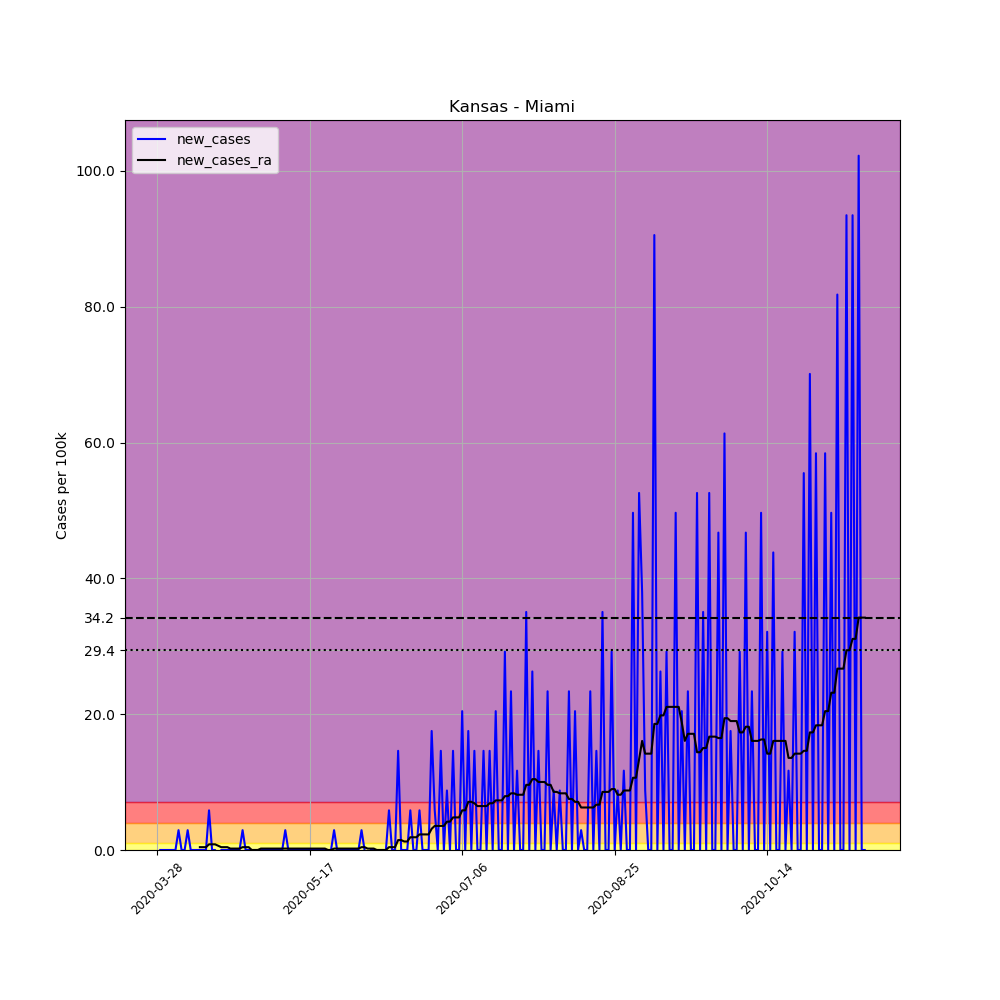

The table this chart was drawn from, first rows:
, date, county, state, fips, cases, deaths, COUNTY, STNAME, CTYNAME, POPESTIMATE2019, per_100k, new_cases, new_cases_ra
430272, 2020-03-28, Miami, Kansas, 20121, 1, 0, 121, Kansas, Miami, 34237, 2.921, , 
430273, 2020-03-29, Miami, Kansas, 20121, 1, 0, 121, Kansas, Miami, 34237, 2.921, 0.0, 
430274, 2020-03-30, Miami, Kansas, 20121, 1, 0, 121, Kansas, Miami, 34237, 2.921, 0.0, 
430275, 2020-03-31, Miami, Kansas, 20121, 1, 0, 121, Kansas, Miami, 34237, 2.921, 0.0, 
430276, 2020-04-01, Miami, Kansas, 20121, 1, 0, 121, Kansas, Miami, 34237, 2.921, 0.0, 
430277, 2020-04-02, Miami, Kansas, 20121, 1, 0, 121, Kansas, Miami, 34237, 2.921, 0.0, 
430278, 2020-04-03, Miami, Kansas, 20121, 1, 0, 121, Kansas, Miami, 34237, 2.921, 0.0, 
430279, 2020-04-04, Miami, Kansas, 20121, 2, 0, 121, Kansas, Miami, 34237, 5.842, 2.921, 
430280, 2020-04-05, Miami, Kansas, 20121, 2, 0, 121, Kansas, Miami, 34237, 5.842, 0.0, 
430281, 2020-04-06, Miami, Kansas, 20121, 2, 0, 121, Kansas, Miami, 34237, 5.842, 0.0, 
430282, 2020-04-07, Miami, Kansas, 20121, 3, 0, 121, Kansas, Miami, 34237, 8.762, 2.921, 
430283, 2020-04-08, Miami, Kansas, 20121, 3, 0, 121, Kansas, Miami, 34237, 8.762, 0.0, 
430284, 2020-04-09, Miami, Kansas, 20121, 3, 0, 121, Kansas, Miami, 34237, 8.762, 0.0, 
430285, 2020-04-10, Miami, Kansas, 20121, 3, 0, 121, Kansas, Miami, 34237, 8.762, 0.0, 
430286, 2020-04-11, Miami, Kansas, 20121, 3, 0, 121, Kansas, Miami, 34237, 8.762, 0.0, 0.4173
430287, 2020-04-12, Miami, Kansas, 20121, 3, 0, 121, Kansas, Miami, 34237, 8.762, 0.0, 0.4173
430288, 2020-04-13, Miami, Kansas, 20121, 3, 0, 121, Kansas, Miami, 34237, 8.762, 0.0, 0.4173
430289, 2020-04-14, Miami, Kansas, 20121, 5, 0, 121, Kansas, Miami, 34237, 14.6, 5.842, 0.8345
430290, 2020-04-15, Miami, Kansas, 20121, 5, 0, 121, Kansas, Miami, 34237, 14.6, 0.0, 0.8345
430291, 2020-04-16, Miami, Kansas, 20121, 5, 0, 121, Kansas, Miami, 34237, 14.6, 0.0, 0.8345
430292, 2020-04-17, Miami, Kansas, 20121, 4, 0, 121, Kansas, Miami, 34237, 11.68, -2.921, 0.6259
430293, 2020-04-18, Miami, Kansas, 20121, 4, 0, 121, Kansas, Miami, 34237, 11.68, 0.0, 0.4173
430294, 2020-04-19, Miami, Kansas, 20121, 4, 0, 121, Kansas, Miami, 34237, 11.68, 0.0, 0.4173
430295, 2020-04-20, Miami, Kansas, 20121, 4, 0, 121, Kansas, Miami, 34237, 11.68, 0.0, 0.4173
430296, 2020-04-21, Miami, Kansas, 20121, 4, 0, 121, Kansas, Miami, 34237, 11.68, 0.0, 0.2086
430297, 2020-04-22, Miami, Kansas, 20121, 4, 0, 121, Kansas, Miami, 34237, 11.68, 0.0, 0.2086
430298, 2020-04-23, Miami, Kansas, 20121, 4, 0, 121, Kansas, Miami, 34237, 11.68, 0.0, 0.2086
430299, 2020-04-24, Miami, Kansas, 20121, 4, 0, 121, Kansas, Miami, 34237, 11.68, 0.0, 0.2086
430300, 2020-04-25, Miami, Kansas, 20121, 5, 0, 121, Kansas, Miami, 34237, 14.6, 2.921, 0.4173
430301, 2020-04-26, Miami, Kansas, 20121, 5, 0, 121, Kansas, Miami, 34237, 14.6, 0.0, 0.4173
430302, 2020-04-27, Miami, Kansas, 20121, 5, 0, 121, Kansas, Miami, 34237, 14.6, 0.0, 0.4173
430303, 2020-04-28, Miami, Kansas, 20121, 5, 0, 121, Kansas, Miami, 34237, 14.6, 0.0, 0.0
430304, 2020-04-29, Miami, Kansas, 20121, 5, 0, 121, Kansas, Miami, 34237, 14.6, 0.0, 0.0
430305, 2020-04-30, Miami, Kansas, 20121, 5, 0, 121, Kansas, Miami, 34237, 14.6, 0.0, 0.0
430306, 2020-05-01, Miami, Kansas, 20121, 5, 0, 121, Kansas, Miami, 34237, 14.6, 0.0, 0.2086
430307, 2020-05-02, Miami, Kansas, 20121, 5, 0, 121, Kansas, Miami, 34237, 14.6, 0.0, 0.2086
430308, 2020-05-03, Miami, Kansas, 20121, 5, 0, 121, Kansas, Miami, 34237, 14.6, 0.0, 0.2086
430309, 2020-05-04, Miami, Kansas, 20121, 5, 0, 121, Kansas, Miami, 34237, 14.6, 0.0, 0.2086
430310, 2020-05-05, Miami, Kansas, 20121, 5, 0, 121, Kansas, Miami, 34237, 14.6, 0.0, 0.2086
430311, 2020-05-06, Miami, Kansas, 20121, 5, 0, 121, Kansas, Miami, 34237, 14.6, 0.0, 0.2086
430312, 2020-05-07, Miami, Kansas, 20121, 5, 0, 121, Kansas, Miami, 34237, 14.6, 0.0, 0.2086
430313, 2020-05-08, Miami, Kansas, 20121, 5, 0, 121, Kansas, Miami, 34237, 14.6, 0.0, 0.2086
430314, 2020-05-09, Miami, Kansas, 20121, 6, 0, 121, Kansas, Miami, 34237, 17.52, 2.921, 0.2086
430315, 2020-05-10, Miami, Kansas, 20121, 6, 0, 121, Kansas, Miami, 34237, 17.52, 0.0, 0.2086
430316, 2020-05-11, Miami, Kansas, 20121, 6, 0, 121, Kansas, Miami, 34237, 17.52, 0.0, 0.2086
430317, 2020-05-12, Miami, Kansas, 20121, 6, 0, 121, Kansas, Miami, 34237, 17.52, 0.0, 0.2086
430318, 2020-05-13, Miami, Kansas, 20121, 6, 0, 121, Kansas, Miami, 34237, 17.52, 0.0, 0.2086
430319, 2020-05-14, Miami, Kansas, 20121, 6, 0, 121, Kansas, Miami, 34237, 17.52, 0.0, 0.2086
430320, 2020-05-15, Miami, Kansas, 20121, 6, 0, 121, Kansas, Miami, 34237, 17.52, 0.0, 0.2086
430321, 2020-05-16, Miami, Kansas, 20121, 6, 0, 121, Kansas, Miami, 34237, 17.52, 0.0, 0.2086
430322, 2020-05-17, Miami, Kansas, 20121, 6, 0, 121, Kansas, Miami, 34237, 17.52, 0.0, 0.2086
430323, 2020-05-18, Miami, Kansas, 20121, 6, 0, 121, Kansas, Miami, 34237, 17.52, 0.0, 0.2086
430324, 2020-05-19, Miami, Kansas, 20121, 6, 0, 121, Kansas, Miami, 34237, 17.52, 0.0, 0.2086
430325, 2020-05-20, Miami, Kansas, 20121, 6, 0, 121, Kansas, Miami, 34237, 17.52, 0.0, 0.2086
430326, 2020-05-21, Miami, Kansas, 20121, 6, 0, 121, Kansas, Miami, 34237, 17.52, 0.0, 0.2086
430327, 2020-05-22, Miami, Kansas, 20121, 6, 0, 121, Kansas, Miami, 34237, 17.52, 0.0, 0.2086
430328, 2020-05-23, Miami, Kansas, 20121, 6, 0, 121, Kansas, Miami, 34237, 17.52, 0.0, 0.0
430329, 2020-05-24, Miami, Kansas, 20121, 6, 0, 121, Kansas, Miami, 34237, 17.52, 0.0, 0.0
430330, 2020-05-25, Miami, Kansas, 20121, 7, 0, 121, Kansas, Miami, 34237, 20.45, 2.921, 0.2086
430331, 2020-05-26, Miami, Kansas, 20121, 7, 0, 121, Kansas, Miami, 34237, 20.45, 0.0, 0.2086
... 173 more rows
